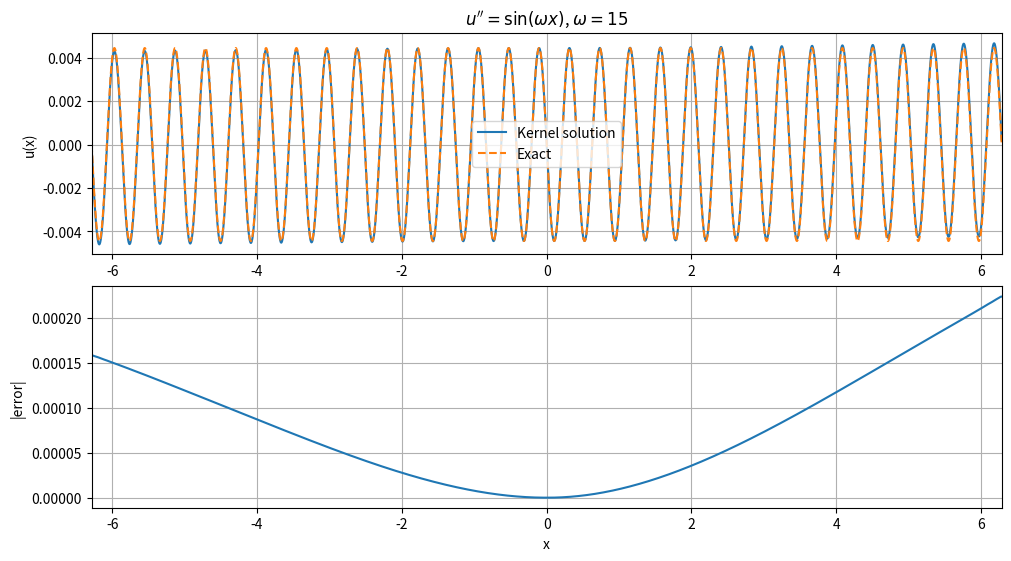

Recreate this plot in Python.
import numpy as np
import matplotlib.pyplot as plt
from scipy.linalg import svd
from time import perf_counter


import numpy as np
from scipy.special import erf

def radical_inverse(n, b=2):
    n = np.asarray(n, dtype=int).copy()
    r = np.zeros_like(n, dtype=float)
    f = 1.0 / b
    while np.any(n > 0):
        r += f * (n % b)
        n //= b
        f /= b
    return r

def rbf1d_uniform_derivs_full(x, y, sigma, ca, cb):
    """
    Exact expectation over c ~ Uniform[ca,cb] of products of fixed-width
    Gaussian RBFs and all derivatives needed up to 2+2 order.

    Returns:
      K      = k
      K1     = d/dx k
      K2     = d/dy k
      K11    = d2/dx2 k
      K22    = d2/dy2 k
      K12    = d2/dxdy k
      K112   = d3/dx2dy k
      K122   = d3/dxdy2 k
      K1122  = d4/dx2dy2 k
    """
    x = np.asarray(x, dtype=float).reshape(-1, 1)
    y = np.asarray(y, dtype=float).reshape(1, -1)

    m = 0.5*(x+y)
    d = x-y
    A = 0.5*d
    za = ca-m
    zb = cb-m

    Ed = np.exp(-(d**2)/(4*sigma**2))
    ea = np.exp(-(za/sigma)**2)
    eb = np.exp(-(zb/sigma)**2)
    E = erf(zb/sigma)-erf(za/sigma)

    J0 = 0.5*sigma*np.sqrt(np.pi)*E
    J1 = 0.5*sigma**2*(ea-eb)
    J2 = 0.25*sigma**3*np.sqrt(np.pi)*E - 0.5*sigma**2*(zb*eb-za*ea)
    J3 = -0.5*sigma**2*(zb**2*eb-za**2*ea) + sigma**2*J1
    J4 = -0.5*sigma**2*(zb**3*eb-za**3*ea) + 1.5*sigma**2*J2

    C = 1/(cb-ca)
    F = C*Ed

    Iq = A*J0-J1
    Ir = -A*J0-J1
    Iq2 = A**2*J0-2*A*J1+J2
    Ir2 = A**2*J0+2*A*J1+J2
    Iqr = J2-A**2*J0
    Iq2r = -A**3*J0+A**2*J1+A*J2-J3
    Iqr2 = A**3*J0+A**2*J1-A*J2-J3
    Iq2r2 = A**4*J0-2*A**2*J2+J4

    K = F*J0
    K1 = -F*Iq/sigma**2
    K2 = -F*Ir/sigma**2
    K11 = F*(Iq2/sigma**4-J0/sigma**2)
    K22 = F*(Ir2/sigma**4-J0/sigma**2)
    K12 = F*Iqr/sigma**4
    K112 = F*(-Iq2r/sigma**6+Ir/sigma**4)
    K122 = F*(-Iqr2/sigma**6+Iq/sigma**4)
    K1122 = F*(Iq2r2/sigma**8-(Iq2+Ir2)/sigma**6+J0/sigma**4)

    return K,K1,K2,K11,K22,K12,K112,K122,K1122

def compute_kernel_norm(cfg):
    xr = 0.5*(cfg["xL"]+cfg["xR"])
    K = rbf1d_uniform_derivs_full(
        [xr],[xr],cfg["sigma"],cfg["c_a"],cfg["c_b"]
    )[0]
    return float(K[0,0])

def kernel_1d(cfg, x1, x2, type1, type2):
    K,K1,K2,K11,K22,K12,K112,K122,K1122 = rbf1d_uniform_derivs_full(
        x1,x2,cfg["sigma"],cfg["c_a"],cfg["c_b"]
    )

    table = {
        ("val","val"): K,
        ("dx","val"): K1,
        ("val","dx"): K2,
        ("dx","dx"): K12,
        ("dxx","val"): K11,
        ("val","dxx"): K22,
        ("dxx","dx"): K112,
        ("dx","dxx"): K122,
        ("dxx","dxx"): K1122,
    }
    try:
        return table[(type1,type2)] / cfg["norm_const"]
    except KeyError:
        raise ValueError(f"Unsupported functional pair: {type1}, {type2}")

def predict_u(cfg, alpha, xP, bc_x, xq, batch=1000):
    """
    Representation:
      u(q) = sum alpha_P[j] d2/dy2 k(q,xP_j)
           + alpha_D k(q,bc_x)
           + alpha_N d/dy k(q,bc_x)
    """
    xq = np.asarray(xq, dtype=float).ravel()
    xP = np.asarray(xP, dtype=float).ravel()
    Np = xP.size
    out = np.zeros_like(xq)

    for i1 in range(0, xq.size, batch):
        ids = slice(i1, min(i1+batch, xq.size))
        q = xq[ids]
        KP = kernel_1d(cfg,q,xP,"val","dxx")
        KD = kernel_1d(cfg,q,[bc_x],"val","val")
        KN = kernel_1d(cfg,q,[bc_x],"val","dx")
        out[ids] = np.hstack([KP,KD,KN]) @ alpha
    return out

def predict_ux(cfg, alpha, xP, bc_x, xq, batch=1000):
    xq = np.asarray(xq, dtype=float).ravel()
    xP = np.asarray(xP, dtype=float).ravel()
    out = np.zeros_like(xq)
    for i1 in range(0, xq.size, batch):
        ids = slice(i1, min(i1+batch, xq.size))
        q = xq[ids]
        KP = kernel_1d(cfg,q,xP,"dx","dxx")
        KD = kernel_1d(cfg,q,[bc_x],"dx","val")
        KN = kernel_1d(cfg,q,[bc_x],"dx","dx")
        out[ids] = np.hstack([KP,KD,KN]) @ alpha
    return out

def predict_uxx(cfg, alpha, xP, bc_x, xq, batch=1000):
    xq = np.asarray(xq, dtype=float).ravel()
    xP = np.asarray(xP, dtype=float).ravel()
    out = np.zeros_like(xq)
    for i1 in range(0, xq.size, batch):
        ids = slice(i1, min(i1+batch, xq.size))
        q = xq[ids]
        KP = kernel_1d(cfg,q,xP,"dxx","dxx")
        KD = kernel_1d(cfg,q,[bc_x],"dxx","val")
        KN = kernel_1d(cfg,q,[bc_x],"dxx","dx")
        out[ids] = np.hstack([KP,KD,KN]) @ alpha
    return out

# ------------------------------ problem ---------------------------------
omega = 15.0
xL = -2*np.pi
xR =  2*np.pi

bc_x  = 0.0
bc_u  = 0.0
bc_du = -1.0/omega

def rhs_fun(x):
    return np.sin(omega*np.asarray(x,float))

def uexact(x):
    return -(1.0/omega**2)*np.sin(omega*np.asarray(x,float))

def duexact(x):
    return -(1.0/omega)*np.cos(omega*np.asarray(x,float))

# ------------------------ kernel / collocation --------------------------
Np = 801

# Deterministic quasi-uniform PDE points.
# A shifted base-2 radical-inverse sequence avoids coincident endpoint structure.
h = radical_inverse(np.arange(1,Np+1),2)
xP = np.sort(xL + (xR-xL)*h)

# Kernel width: small enough to resolve omega=15 oscillations.
sigma = 0.10

# Uniform continuum of RBF centers on a padded physical interval.
pad = 0.75
c_a = xL - pad
c_b = xR + pad

ridge_rel = 1e-11

cfg = {
    "xL":xL, "xR":xR,
    "sigma":sigma,
    "c_a":c_a, "c_b":c_b,
}
cfg["norm_const"] = compute_kernel_norm(cfg)

print("INFINITE-RBF KERNEL ODE SOLVER")
print(f"omega                       = {omega:g}")
print(f"domain                      = [{xL:.6f}, {xR:.6f}]")
print(f"PDE collocation points      = {Np}")
print(f"kernel sigma                = {sigma:.4f}")
print(f"center-support interval     = [{c_a:.3f}, {c_b:.3f}]")

# --------------------- dual kernel system -------------------------------
_t_solve_total0 = perf_counter()
_t0 = perf_counter()
#
# Coefficient vector:
#   alpha = [alpha_P ; alpha_D ; alpha_N]
#
# Basis representers:
#   alpha_P : second-derivative functional on the second kernel argument
#   alpha_D : value functional at x=0
#   alpha_N : first-derivative functional at x=0

# ODE rows: u''(xP) = sin(omega*xP)
K_PP = kernel_1d(cfg,xP,xP,"dxx","dxx")
K_PD = kernel_1d(cfg,xP,[bc_x],"dxx","val")
K_PN = kernel_1d(cfg,xP,[bc_x],"dxx","dx")
Amat = np.hstack([K_PP,K_PD,K_PN])
rhsP = rhs_fun(xP)

# Boundary row 1: u(0)=bc_u
B_D_P = kernel_1d(cfg,[bc_x],xP,"val","dxx")
B_D_D = kernel_1d(cfg,[bc_x],[bc_x],"val","val")
B_D_N = kernel_1d(cfg,[bc_x],[bc_x],"val","dx")
row_D = np.hstack([B_D_P,B_D_D,B_D_N])

# Boundary row 2: u'(0)=bc_du
B_N_P = kernel_1d(cfg,[bc_x],xP,"dx","dxx")
B_N_D = kernel_1d(cfg,[bc_x],[bc_x],"dx","val")
B_N_N = kernel_1d(cfg,[bc_x],[bc_x],"dx","dx")
row_N = np.hstack([B_N_P,B_N_D,B_N_N])

Bmat = np.vstack([row_D,row_N])
bBC = np.array([bc_u,bc_du])

t_kernel_assembly = perf_counter() - _t0

print("PDE matrix shape             =",Amat.shape)
print("Boundary matrix shape        =",Bmat.shape)
print(f"kernel/operator assembly time = {t_kernel_assembly:.6f} s")


# --------------------- null-space boundary projection -------------------
_t0 = perf_counter()
# Minimum-norm particular solution satisfying both BCs.
alpha_p = np.linalg.pinv(Bmat,rcond=1e-13) @ bBC

# Full SVD to get complete right null space of Bmat.
Ub,sB,Vhb = svd(Bmat,full_matrices=True)

tolB = max(Bmat.shape)*np.finfo(float).eps*np.max(sB)
rankB = int(np.sum(sB > tolB))
Vb = Vhb.T
Q = Vb[:,rankB:]

t_nullspace = perf_counter() - _t0

print(f"Boundary rank                = {rankB}")
print(f"Null-space dimension         = {Q.shape[1]}")
print(f"||B Q||_F                    = {np.linalg.norm(Bmat@Q):.3e}")
print(f"particular BC max error      = {np.max(np.abs(Bmat@alpha_p-bBC)):.3e}")
print(f"constraint/null-space time   = {t_nullspace:.6f} s")


# ------------------------ reduced ODE solve -----------------------------
_t0 = perf_counter()
Ared = Amat @ Q
bred = rhsP - Amat @ alpha_p

Ua,sa,Vha = svd(Ared,full_matrices=False)
if sa.size == 0 or sa[0] <= 0:
    raise RuntimeError("Reduced kernel system is singular.")

lam = ridge_rel * sa[0]**2
filt = sa/(sa**2 + lam)
eta = Vha.T @ (filt*(Ua.T @ bred))
alpha = alpha_p + Q @ eta

t_reduced_solve = perf_counter() - _t0
t_total_solve = perf_counter() - _t_solve_total0

print(f"Reduced system               = {Ared.shape[0]} x {Ared.shape[1]}")
print(f"ridge lambda                 = {lam:.3e}")
print(f"reduced SVD/solve time       = {t_reduced_solve:.6f} s")
print(f"total assembly+solve time    = {t_total_solve:.6f} s")


# ----------------------------- diagnostics ------------------------------
_t0 = perf_counter()
x_test = np.linspace(xL,xR,5001)
u_pred = predict_u(cfg,alpha,xP,bc_x,x_test)
ux_pred = predict_ux(cfg,alpha,xP,bc_x,x_test)
uxx_pred = predict_uxx(cfg,alpha,xP,bc_x,x_test)

t_prediction = perf_counter() - _t0

u_ex = uexact(x_test)
ux_ex = duexact(x_test)
res = uxx_pred - rhs_fun(x_test)
err = u_pred - u_ex

rmse = np.sqrt(np.mean(err**2))
max_error = np.max(np.abs(err))
res_rms = np.sqrt(np.mean(res**2))
res_max = np.max(np.abs(res))

bc_u_fit = float(predict_u(cfg,alpha,xP,bc_x,[bc_x])[0])
bc_du_fit = float(predict_ux(cfg,alpha,xP,bc_x,[bc_x])[0])

print(f"solution RMSE                = {rmse:.6e}")
print(f"solution max error           = {max_error:.6e}")
print(f"residual RMS                 = {res_rms:.6e}")
print(f"residual max                 = {res_max:.6e}")
print(f"u(0)                         = {bc_u_fit:.12e}")
print(f"u'(0)                        = {bc_du_fit:.12e}")
print(f"target u'(0)                 = {bc_du:.12e}")
print(f"dense prediction time        = {t_prediction:.6f} s")


# ----------------------------- archive ----------------------------------
np.savez_compressed(
    "INF_RBF_ODE_SINE_RESULTS.npz",
    omega=omega,xL=xL,xR=xR,bc_x=bc_x,bc_u=bc_u,bc_du=bc_du,
    Np=Np,xP=xP,sigma=sigma,pad=pad,c_a=c_a,c_b=c_b,ridge_rel=ridge_rel,
    alpha=alpha,alpha_p=alpha_p,Q=Q,rankB=rankB,tolB=tolB,lam=lam,
    x_test=x_test,u_pred=u_pred,ux_pred=ux_pred,uxx_pred=uxx_pred,
    u_exact=u_ex,ux_exact=ux_ex,residual=res,error=err,
    rmse=rmse,max_error=max_error,res_rms=res_rms,res_max=res_max,
    bc_u_fit=bc_u_fit,bc_du_fit=bc_du_fit,
    t_kernel_assembly=t_kernel_assembly,t_nullspace=t_nullspace,t_reduced_solve=t_reduced_solve,t_total_solve=t_total_solve,t_prediction=t_prediction
)
print("Saved INF_RBF_ODE_SINE_RESULTS.npz")

# -------------------------- quick validation plots ----------------------
fig,axes = plt.subplots(2,1,figsize=(10,5.5),constrained_layout=True)

axes[0].plot(x_test,u_pred,"-",label="Kernel solution")
axes[0].plot(x_test,u_ex,"--",label="Exact")
axes[0].set_xlim(xL,xR)
axes[0].set_ylabel("u(x)")
axes[0].grid(True)
axes[0].legend()
axes[0].set_title(rf"$u''=\sin(\omega x)$, $\omega={omega:g}$")

axes[1].plot(x_test,np.abs(err))
axes[1].set_xlim(xL,xR)
axes[1].set_xlabel("x")
axes[1].set_ylabel("|error|")
axes[1].grid(True)

plt.show()
